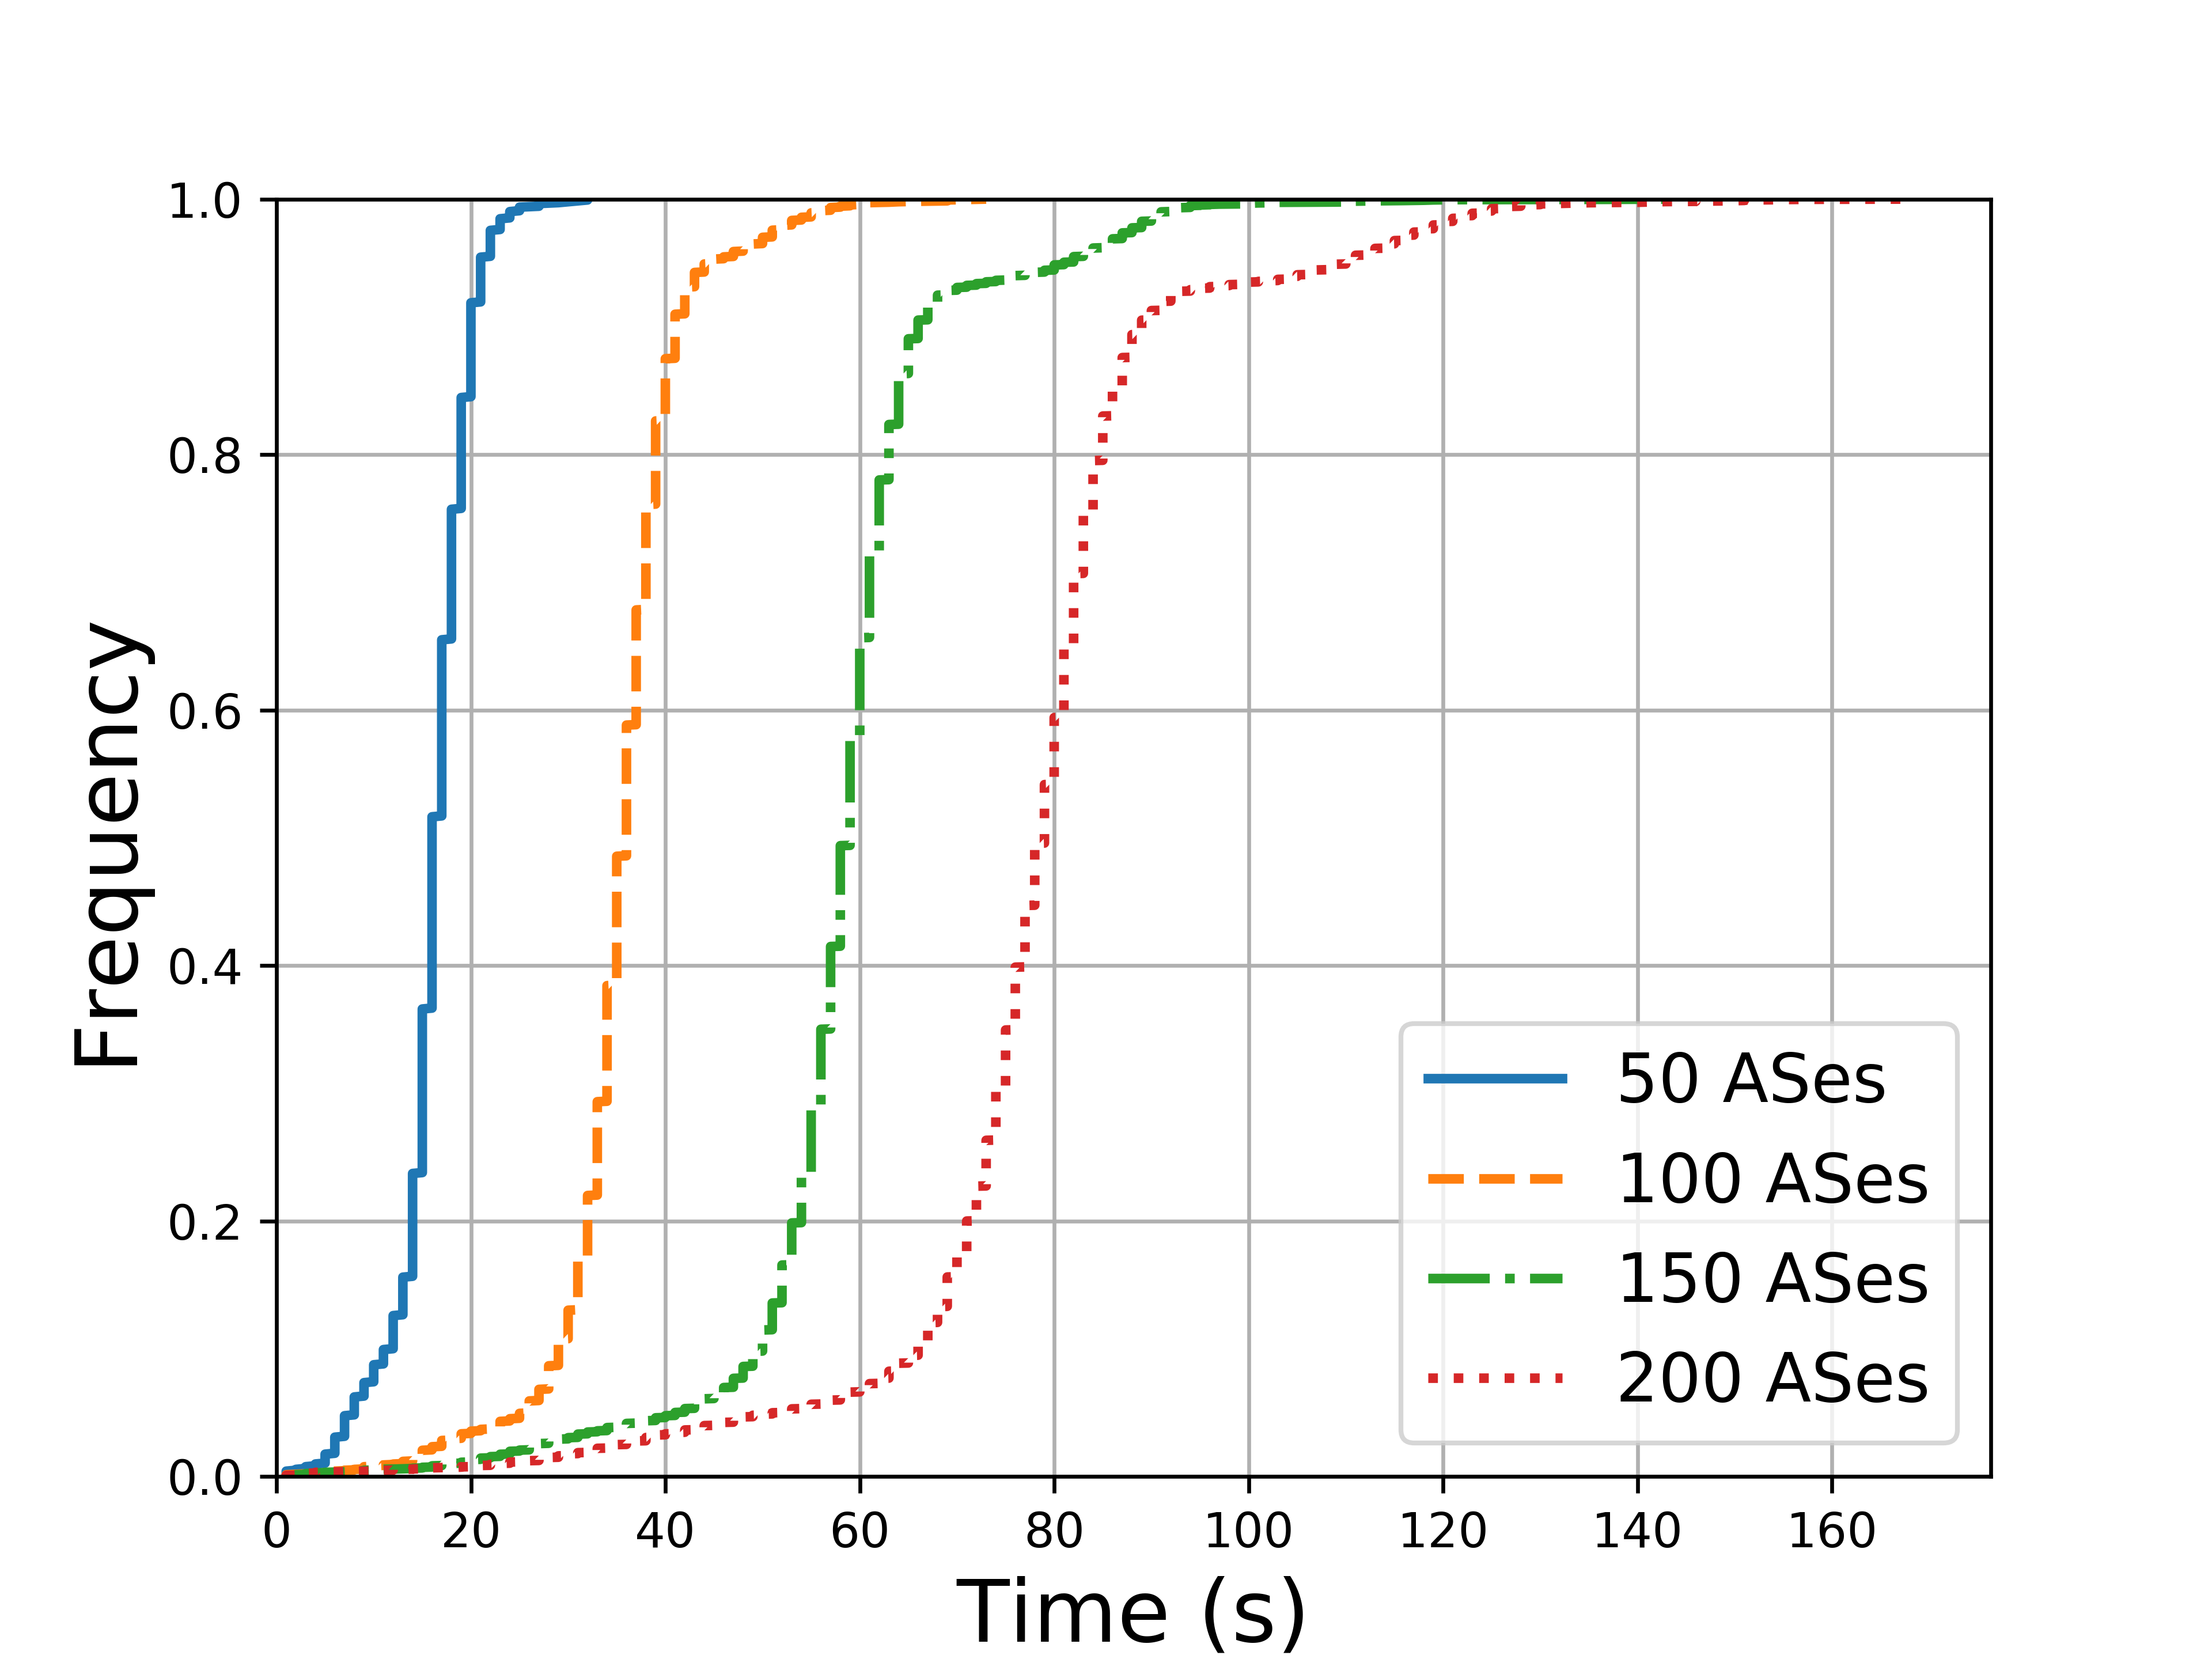

This figure's Python source:
#!/usr/bin/python
import sys
import os
from datetime import datetime
import numpy as np
import matplotlib
import pylab

t = {}

def load(path):

    experiments =  os.walk(path).next()[1]
    for experiment in experiments:
        transactions = {} 
        logs = os.listdir(path+"/"+experiment)
        # For all logs
        for log in logs:
            if log.endswith(".log") and "AS" in log:
                l = open(path+"/"+experiment+"/"+log, "r")
                for line in l:
                    try:
                        timestamp = line.split(";")[0]
                    except IndexError:
#                        print line
                        continue

                    try:
                        operation = line.split(";")[1]
                    except IndexError:
 #                       print line
                        continue

                    try:
                        ID = line.split(";")[2].replace("\n","")
                    except IndexError:
  #                      print line
                        continue

                    # Store the timestamp associated with each operation of a transaction
                    if transactions.has_key(ID):
                        transactions[ID][operation] = timestamp
                    else:
                        newID = {}
                        newID[operation] = timestamp
                        transactions[ID] = newID

                l.close()
        t[experiment] = transactions
    #for key in sorted(transactions):
    #    print key, transactions[key]

    print t.keys()

def process():
 
    linestyles = ['-', '--', '-.', ':']
    x = 0
    keys = map(int, t.keys())

    for e in sorted(keys):
        qt = []
        et = []
        ct = []
        tt = []
        exp = str(e)

        for ID in sorted(t[exp]):
            #print len(t[ID]) 
            if len(t[exp][ID]) == 13:
                queryTime = datetime.strptime(t[exp][ID]["RO"], '%Y-%m-%d %H:%M:%S.%f') - datetime.strptime(t[exp][ID]["SQ"], '%Y-%m-%d %H:%M:%S.%f')
                queryProcess =  datetime.strptime(t[exp][ID]["SO"], '%Y-%m-%d %H:%M:%S.%f') - datetime.strptime(t[exp][ID]["RQ"], '%Y-%m-%d %H:%M:%S.%f')
                queryLatency = queryTime - queryProcess
                establishTime = datetime.strptime(t[exp][ID]["RU"], '%Y-%m-%d %H:%M:%S.%f') - datetime.strptime(t[exp][ID]["SP"], '%Y-%m-%d %H:%M:%S.%f')
                establishContract = datetime.strptime(t[exp][ID]["SC"], '%Y-%m-%d %H:%M:%S.%f') - datetime.strptime(t[exp][ID]["RP"], '%Y-%m-%d %H:%M:%S.%f')
                establishSign = datetime.strptime(t[exp][ID]["SS"], '%Y-%m-%d %H:%M:%S.%f') - datetime.strptime(t[exp][ID]["RC"], '%Y-%m-%d %H:%M:%S.%f')
                establishUpdate = datetime.strptime(t[exp][ID]["SU"], '%Y-%m-%d %H:%M:%S.%f') - datetime.strptime(t[exp][ID]["RS"], '%Y-%m-%d %H:%M:%S.%f')
                establishLatency = establishTime-establishContract-establishSign-establishUpdate
                confirmTime = datetime.strptime(t[exp][ID]["VU"], '%Y-%m-%d %H:%M:%S.%f') - datetime.strptime(t[exp][ID]["RU"], '%Y-%m-%d %H:%M:%S.%f')

                #print ID, queryTime, queryLatency, queryProcess, establishTime, establishContract, establishSign, establishUpdate, establishLatency, confirmTime
                if confirmTime.seconds > 25:
                    #print ID, t[exp][ID]
                    i = 1
                else:
                    et.append(establishTime.seconds)
                    ct.append(confirmTime.seconds)
                    tt.append(confirmTime.seconds+establishTime.seconds)
                    qt.append(queryTime.seconds)

        print len(qt), len(et), len(tt)
        print np.std(qt), np.std(et), np.std(tt)
#        print max(qt), max(et), max(tt)
 
        pylab.plot(np.sort(qt),np.arange(len(qt))/float(len(qt)-1), label=exp.split("-")[0]+" ASes", linestyle=linestyles[x%4], linewidth=2)
#        pylab.plot(np.sort(et),np.arange(len(et))/float(len(et)-1), label=exp.split("-")[0]+" ASes", linestyle=linestyles[x%4], linewidth=2)
#        pylab.plot(np.sort(tt),np.arange(len(tt))/float(len(tt)-1), label='confirm', linestyle="dotted", linewidth=2)
        x = x + 1

    pylab.ylabel("Frequency", fontsize=18)
    pylab.xlabel("Time (s)", fontsize=18)
    pylab.grid(True)
    pylab.xlim(0, )
    pylab.ylim(0, 1)
    pylab.legend(loc="best", fontsize=14)
    pylab.savefig("response.pdf", dpi=600)
    pylab.savefig("response.png", dpi=600)
    #pylab.show() #uncomment to show plots during execution
    pylab.clf()


#Main function
if __name__ == "__main__":

    load(sys.argv[1])
    process()